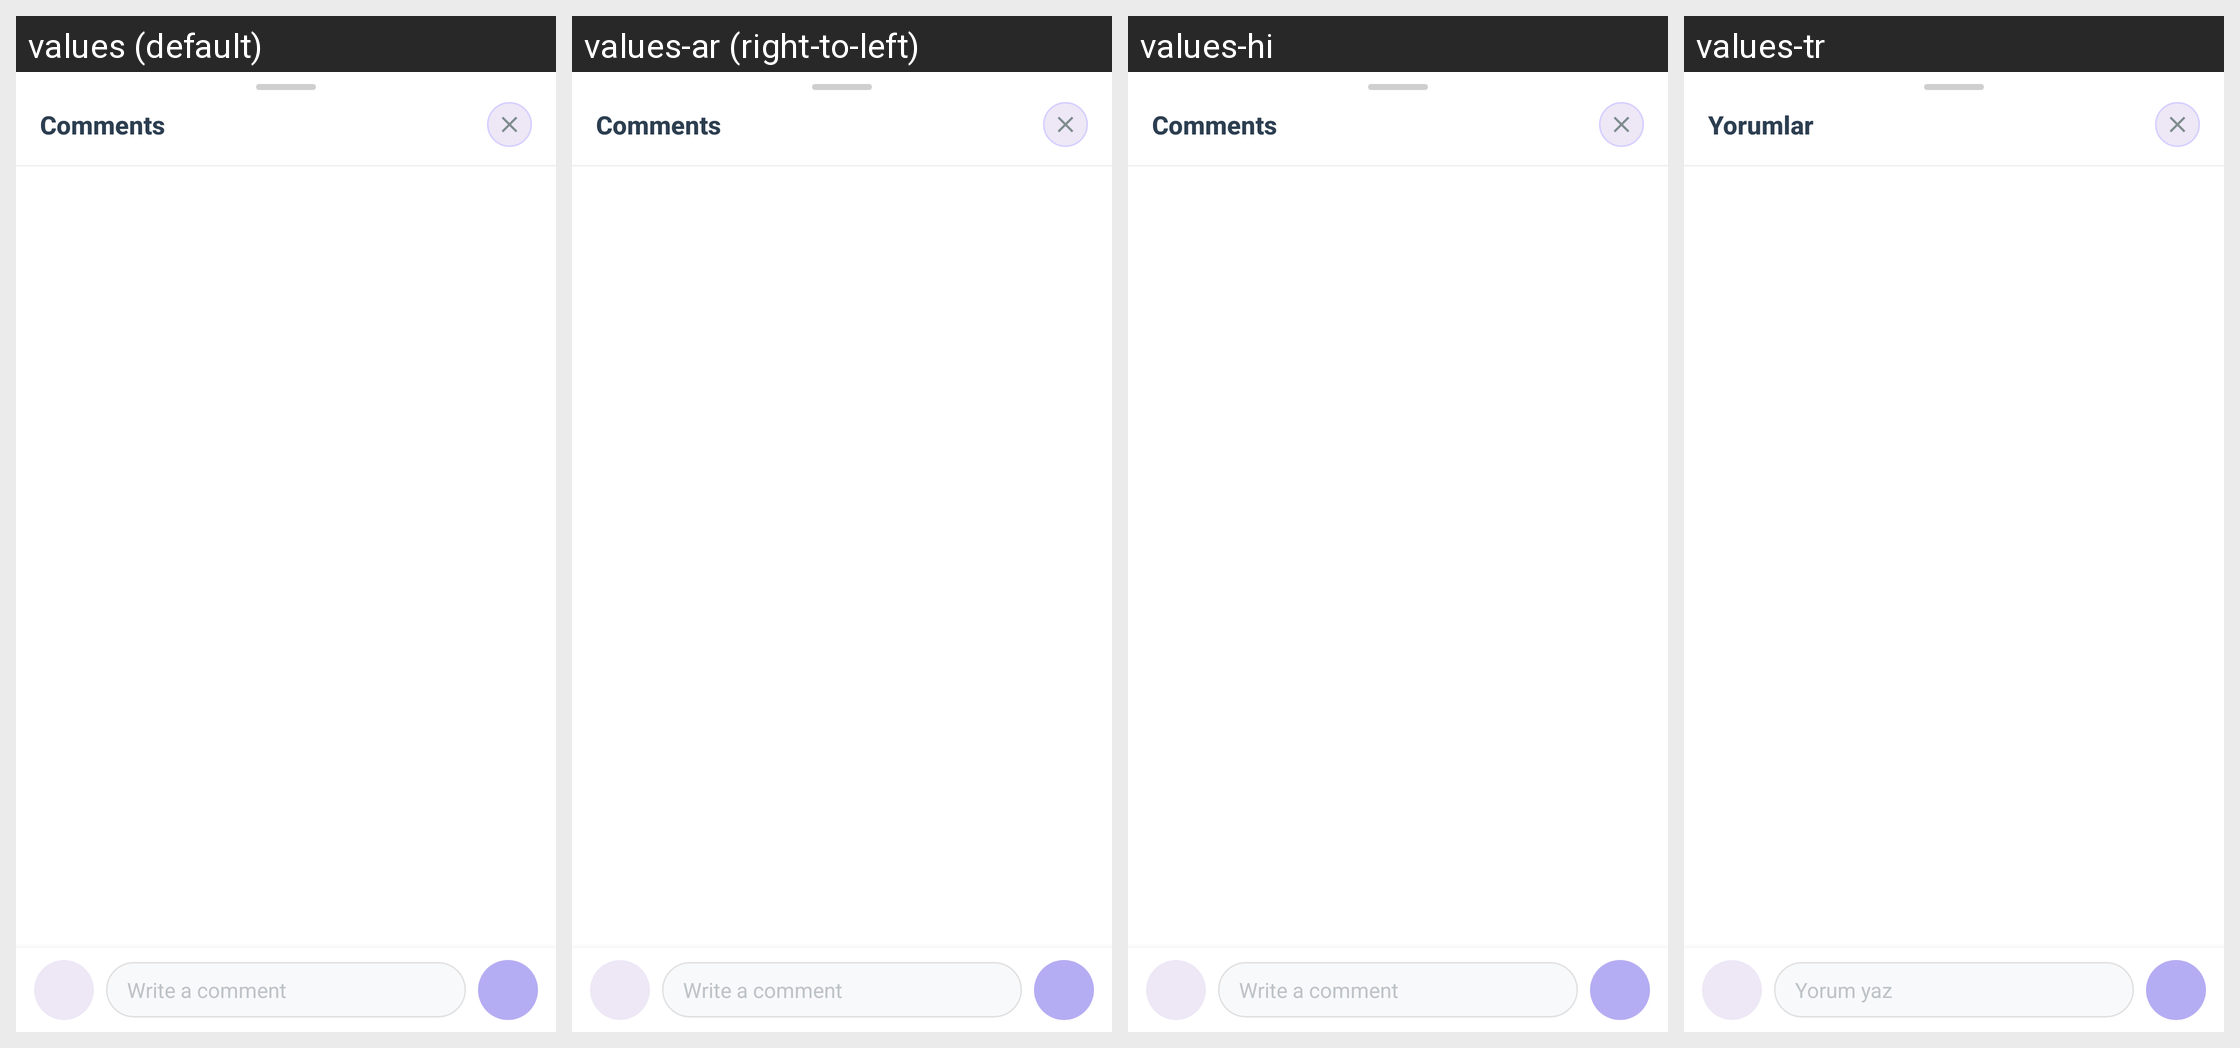

Here is an Android app screen in its default locale and in the app's own translations. Write out the translated-string differences for the strings that appear on this screen.
Android screen res/layout/sheet_comments.xml rendered under 4 locales, left to right: values (default), values-ar (right-to-left), values-hi, values-tr. Device: Nexus 5 (rendered at 1080×1920; each locale shown at half size, 540×960, under a caption strip naming it); theme AppTheme.
Other locales in the repository, not shown: values-de, values-es, values-fil, values-fr, values-in, values-it, values-ja, values-ko, values-pt, values-ru, values-th, values-vi, values-zh.
Strings drawn on this screen, with the default value and each locale's value (text and hints the layout hard-codes, and strings that could not be matched under every locale, appear in the picture but are not listed):

comments
  values: Comments
  values-ar: Comments  [not translated; the default value is used]
  values-hi: Comments  [not translated; the default value is used]
  values-tr: Yorumlar

comment_hint
  values: Write a comment
  values-ar: Write a comment  [not translated; the default value is used]
  values-hi: Write a comment  [not translated; the default value is used]
  values-tr: Yorum yaz
